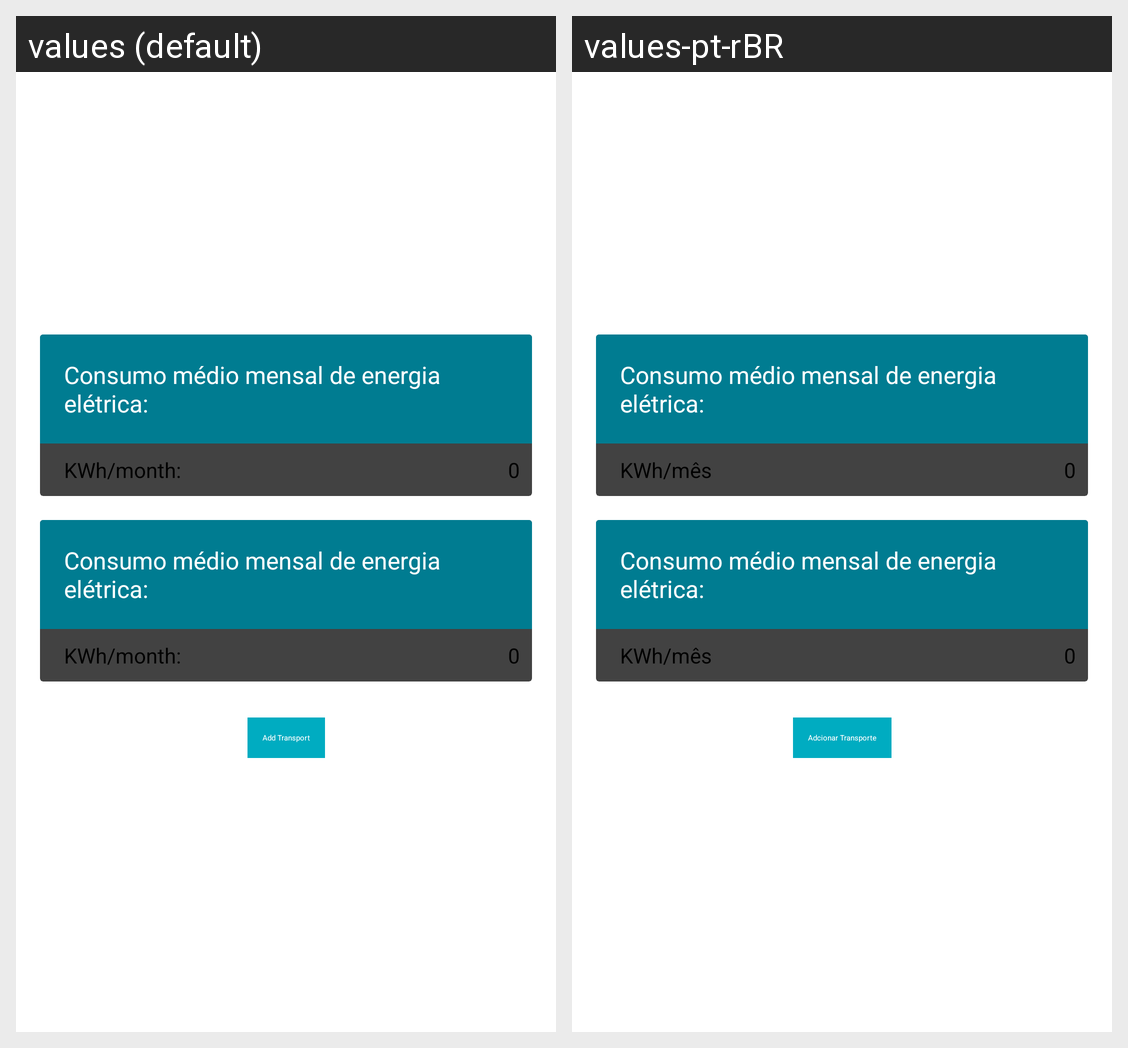

This grid shows one Android layout under two languages. Give, for every string resource on the screen, its name, the default text and each shown locale's text.
Android screen res/layout/dialog_ground_transportation.xml rendered under 2 locales, left to right: values (default), values-pt-rBR. Device: Nexus 5 (rendered at 1080×1920; each locale shown at half size, 540×960, under a caption strip naming it); theme Theme.SplashTheme.
Strings drawn on this screen, with the default value and each locale's value (text and hints the layout hard-codes, and strings that could not be matched under every locale, appear in the picture but are not listed):

ground_transportation_add_transport
  values: Add Transport
  values-pt-rBR: Adcionar Transporte

item_menu_with_text_energy_by_month
  values: KWh/month:
  values-pt-rBR: KWh/mês
